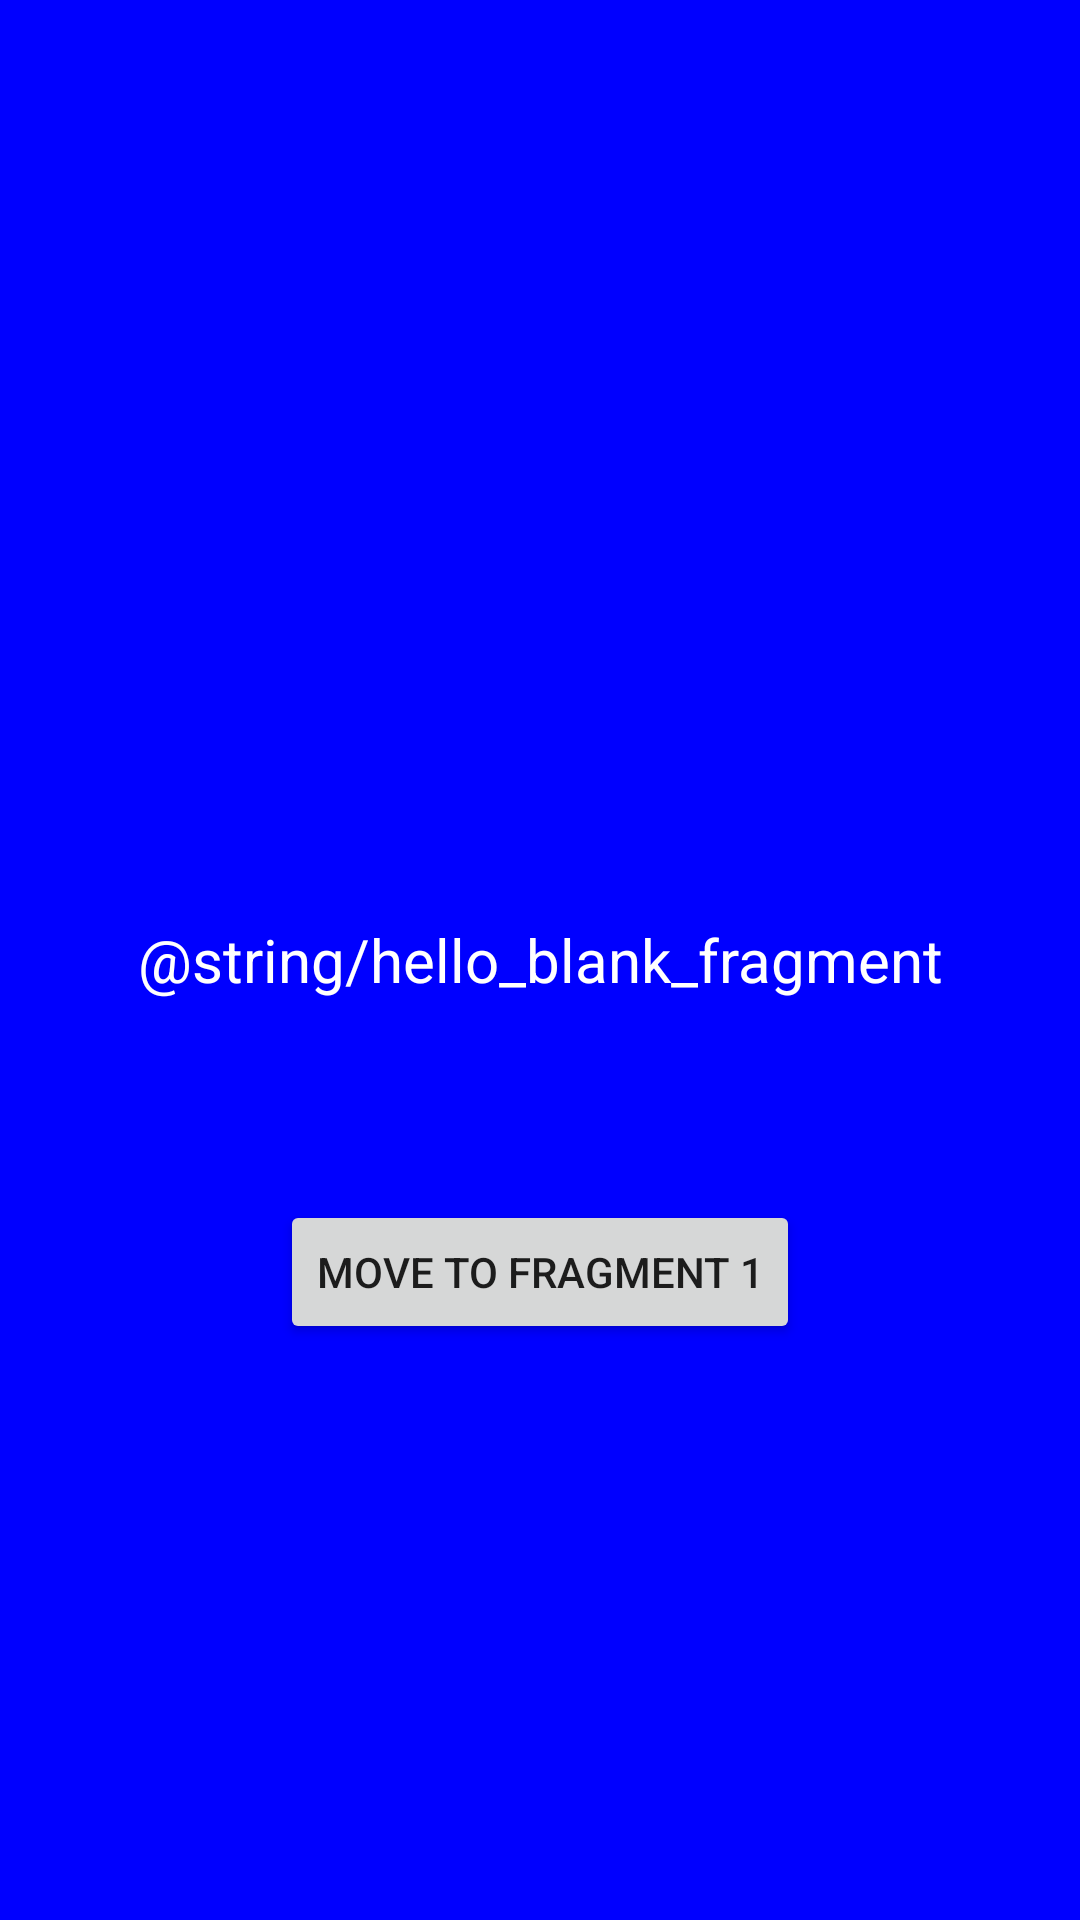

Here is an Android app screen rendered from its layout file. Give the layout XML and the strings, colors and styles it references.
<!-- AndroidManifest.xml: application theme Theme.SmoothSlidingFragmentTransaction -->
<!-- res/layout/fragment_3.xml -->
<?xml version="1.0" encoding="utf-8"?>
<FrameLayout xmlns:android="http://schemas.android.com/apk/res/android"
    xmlns:tools="http://schemas.android.com/tools"
    android:layout_width="match_parent"
    android:layout_height="match_parent"
    android:background="#0000ff"
    tools:context=".fragments.Fragment3">

    <TextView
        android:id="@+id/tvText"
        android:layout_width="match_parent"
        android:layout_height="match_parent"
        android:gravity="center"
        android:text="@string/hello_blank_fragment"
        android:textColor="@color/white"
        android:textSize="20dp"/>

    <Button
        android:id="@+id/btnMove"
        android:layout_width="wrap_content"
        android:layout_height="wrap_content"
        android:text="Move to Fragment 1"
        android:layout_gravity="center_horizontal"
        android:layout_marginTop="400dp"/>

</FrameLayout>
<!-- resources referenced by this layout -->
<resources>
  <style name="Theme.SmoothSlidingFragmentTransaction" parent="Theme.MaterialComponents.DayNight.DarkActionBar">
          
          <item name="colorPrimary">@color/purple_500</item>
          <item name="colorPrimaryVariant">@color/purple_700</item>
          <item name="colorOnPrimary">@color/white</item>
          
          <item name="colorSecondary">@color/teal_200</item>
          <item name="colorSecondaryVariant">@color/teal_700</item>
          <item name="colorOnSecondary">@color/black</item>
          
          <item name="android:statusBarColor" tools:targetApi="l">?attr/colorPrimaryVariant</item>
          
      </style>
  <!-- not gathered from this repository: default colours our renderer supplied (Android Studio template values) -->
  <color name="purple_500">#FF6200EE</color>
  <color name="purple_700">#FF3700B3</color>
  <color name="teal_200">#FF03DAC5</color>
  <color name="teal_700">#FF018786</color>
  <color name="black">#FF000000</color>
  <color name="white">#FFFFFFFF</color>
</resources>
